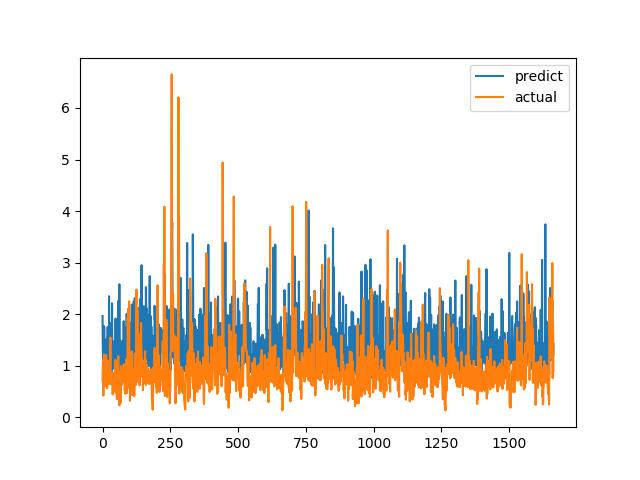

Source data for this figure (header and first rows):
predict, actual
1.963, 0.7094
1.308, 1.015
0.9474, 1.116
0.9393, 0.4183
0.8545, 1.002
1.169, 1.219
1.765, 1.143
0.9568, 0.6528
0.8655, 0.6747
1.072, 0.601
1.485, 0.6695
1.226, 0.6538
0.9453, 0.7814
1.3, 1.206
0.9914, 0.8469
1.443, 0.8286
1.527, 0.6482
1.039, 0.5624
1.527, 0.7183
1.75, 1.1
1.402, 0.9542
1.742, 0.729
1.071, 0.6694
1.023, 0.8631
2.348, 0.6465
1.224, 0.8223
1.391, 0.9236
1.829, 0.8301
0.99, 1.067
1.182, 1.546
0.9392, 0.6827
1.384, 0.6386
1.382, 0.6464
0.8417, 0.6881
0.9487, 0.7274
2.211, 0.65
1.149, 0.8694
1.111, 0.4409
1.476, 0.4519
1.346, 0.7575
0.9446, 0.4952
1.112, 0.6851
1.413, 0.7244
1.317, 0.8654
1.12, 0.74
1.067, 0.8071
1.321, 0.8204
0.8388, 1.114
1.914, 1.109
1.158, 0.4751
1.756, 1.039
1.087, 0.9458
1.137, 0.7878
0.8197, 0.3505
1.778, 0.9368
1.191, 0.9868
1.221, 0.647
1.456, 1.03
1.619, 1.187
2.265, 0.9329
... 1,604 more rows
